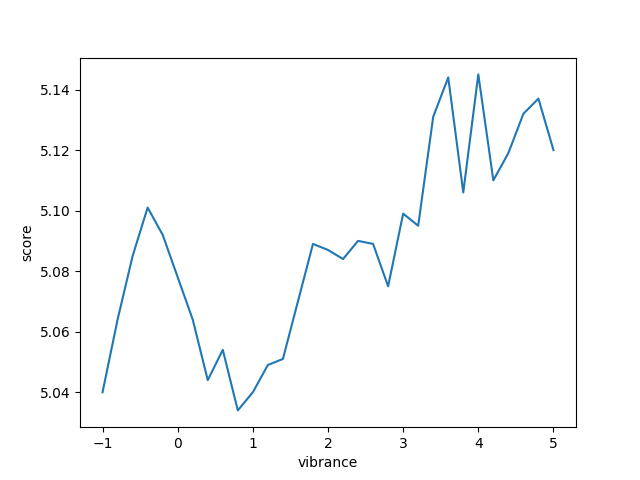

The data file committed next to this chart (first rows):
change, mean, std
-1.0, 5.040, 4.381
-0.8, 5.064, 4.406
-0.6, 5.085, 4.449
-0.4, 5.101, 4.467
-0.2, 5.092, 4.455
0.0, 5.078, 4.465
0.2, 5.064, 4.461
0.4, 5.044, 4.442
0.6, 5.054, 4.479
0.8, 5.034, 4.472
1.0, 5.040, 4.495
1.2, 5.049, 4.469
1.4, 5.051, 4.518
1.6, 5.070, 4.535
1.8, 5.089, 4.521
2.0, 5.087, 4.540
2.2, 5.084, 4.540
2.4, 5.090, 4.551
2.6, 5.089, 4.565
2.8, 5.075, 4.593
3.0, 5.099, 4.607
3.2, 5.095, 4.615
3.4, 5.131, 4.678
3.6, 5.144, 4.696
3.8, 5.106, 4.669
4.0, 5.145, 4.724
4.2, 5.110, 4.741
4.4, 5.119, 4.715
4.6, 5.132, 4.738
4.8, 5.137, 4.730
5.0, 5.120, 4.745
